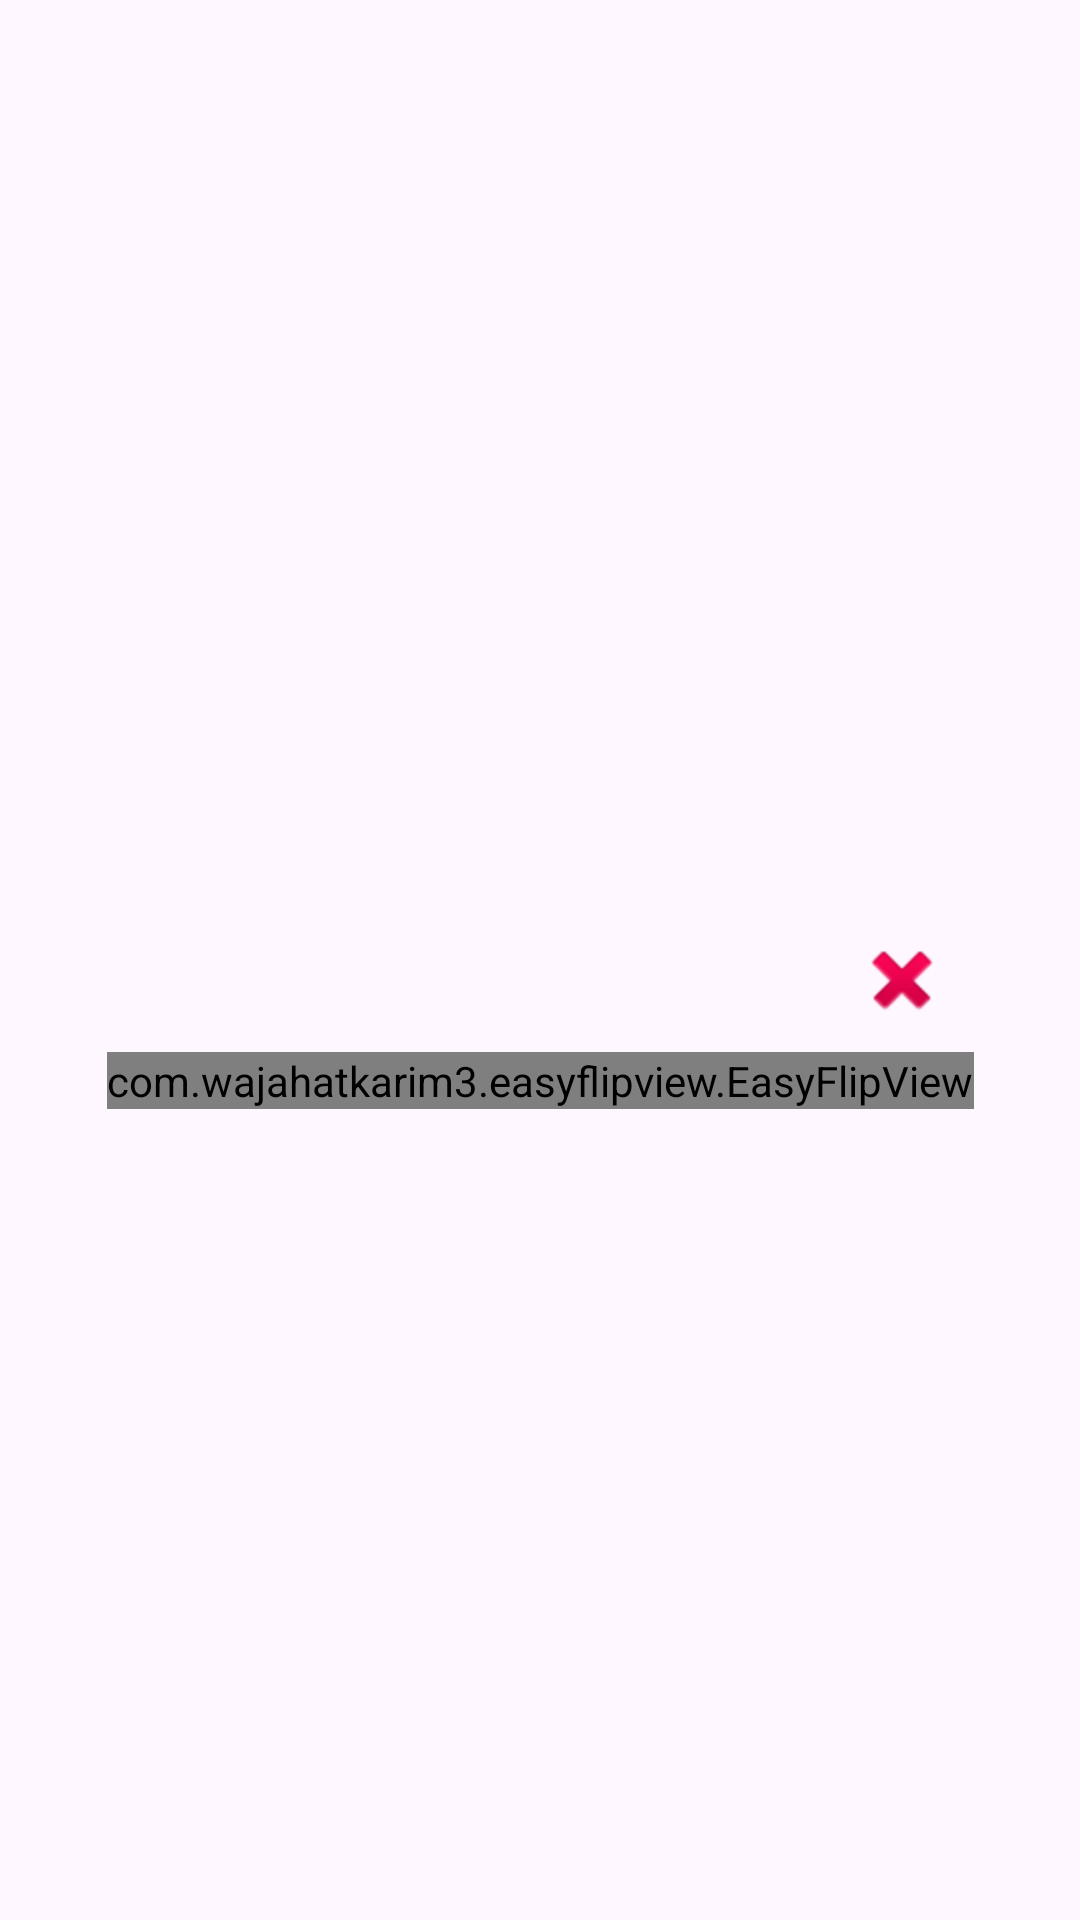

Layout XML and referenced resources for this Android screen:
<!-- AndroidManifest.xml: application theme Theme.TraigaBT6 -->
<!-- res/layout/image_item.xml -->
<androidx.constraintlayout.widget.ConstraintLayout
    xmlns:android="http://schemas.android.com/apk/res/android"
    xmlns:app="http://schemas.android.com/apk/res-auto"
    android:id="@+id/constraint"
    android:layout_width="match_parent"
    android:layout_height="wrap_content">

    <com.wajahatkarim3.easyflipview.EasyFlipView
        android:id="@+id/easyFlipView"
        android:layout_width="wrap_content"
        android:layout_height="wrap_content"
        android:layout_marginTop="80dp"
        app:autoFlipBack="false"
        app:flipDuration="400"
        app:flipEnabled="true"
        app:flipOnTouch="false"
        app:flipType="horizontal"
        app:layout_constraintBottom_toBottomOf="parent"
        app:layout_constraintEnd_toEndOf="parent"
        app:layout_constraintStart_toStartOf="parent"
        app:layout_constraintTop_toTopOf="parent">

        <include
            android:id="@+id/back"
            layout="@layout/image_item_back" />

        <include
            android:id="@+id/front"
            layout="@layout/image_item_front" />

    </com.wajahatkarim3.easyflipview.EasyFlipView>

    <ImageButton
        android:id="@+id/delete"
        android:layout_width="48dp"
        android:layout_height="48dp"
        android:background="@null"
        android:contentDescription="delete"
        app:layout_constraintBottom_toTopOf="@+id/easyFlipView"
        app:layout_constraintEnd_toEndOf="@+id/easyFlipView"
        app:srcCompat="@android:drawable/ic_delete" />

</androidx.constraintlayout.widget.ConstraintLayout>
<!-- res/layout/image_item_back.xml (included above) -->
<?xml version="1.0" encoding="utf-8"?>
<androidx.constraintlayout.widget.ConstraintLayout xmlns:android="http://schemas.android.com/apk/res/android"
    xmlns:app="http://schemas.android.com/apk/res-auto"
    xmlns:tools="http://schemas.android.com/tools"
    android:layout_width="match_parent"
    android:layout_height="match_parent">

    <androidx.constraintlayout.widget.ConstraintLayout
        android:id="@+id/constraintLayout"
        android:layout_width="wrap_content"
        android:layout_height="wrap_content"
        android:background="@drawable/item_drawable"
        android:paddingStart="20dp"
        android:paddingTop="20dp"
        android:paddingEnd="20dp"
        android:paddingBottom="8dp"
        app:layout_constraintEnd_toEndOf="parent"
        app:layout_constraintStart_toStartOf="parent"
        app:layout_constraintTop_toTopOf="parent">


        <TextView
            android:id="@+id/date"
            android:layout_width="wrap_content"
            android:layout_height="wrap_content"
            android:text="11/12/2012"
            android:textColor="#2E2E2E"
            android:textSize="24sp"
            app:layout_constraintStart_toStartOf="parent"
            app:layout_constraintTop_toTopOf="parent" />

        <ScrollView
            android:id="@+id/scrollView"
            android:layout_width="240dp"
            android:layout_height="360dp"
            android:layout_marginTop="8dp"
            android:background="@drawable/content_scrollview"
            android:fillViewport="true"
            android:scrollbars="vertical"
            app:layout_constraintEnd_toEndOf="parent"
            app:layout_constraintStart_toStartOf="parent"
            app:layout_constraintTop_toBottomOf="@id/date">

            <LinearLayout
                android:layout_width="match_parent"
                android:layout_height="wrap_content"
                android:orientation="vertical"
                android:paddingStart="8dp"
                android:paddingTop="4dp"
                android:paddingEnd="8dp"
                android:paddingBottom="8dp">

                <TextView
                    android:id="@+id/content"
                    android:layout_width="match_parent"
                    android:layout_height="wrap_content"
                    android:text="TextView"
                    android:textColor="#2E2E2E"
                    android:textSize="20sp" />

            </LinearLayout>

        </ScrollView>
    </androidx.constraintlayout.widget.ConstraintLayout>

    <androidx.constraintlayout.widget.ConstraintLayout
        android:layout_width="0dp"
        android:layout_height="60dp"
        android:layout_marginTop="20dp"
        android:background="@drawable/item_drawable"
        app:layout_constraintEnd_toEndOf="@id/constraintLayout"
        app:layout_constraintStart_toStartOf="@id/constraintLayout"
        app:layout_constraintTop_toBottomOf="@id/constraintLayout">

    </androidx.constraintlayout.widget.ConstraintLayout>

</androidx.constraintlayout.widget.ConstraintLayout>
<!-- res/layout/image_item_front.xml (included above) -->
<?xml version="1.0" encoding="utf-8"?>
<androidx.constraintlayout.widget.ConstraintLayout xmlns:android="http://schemas.android.com/apk/res/android"
    xmlns:app="http://schemas.android.com/apk/res-auto"
    xmlns:tools="http://schemas.android.com/tools"
    android:id="@+id/main"
    android:layout_width="match_parent"
    android:layout_height="match_parent">

    <androidx.constraintlayout.widget.ConstraintLayout
        android:id="@+id/constraintLayout"
        android:layout_width="wrap_content"
        android:layout_height="wrap_content"
        android:background="@drawable/item_drawable"
        android:paddingStart="20dp"
        android:paddingTop="20dp"
        android:paddingEnd="20dp"
        android:paddingBottom="4dp"
        app:layout_constraintEnd_toEndOf="parent"
        app:layout_constraintStart_toStartOf="parent"
        app:layout_constraintTop_toTopOf="parent">

        <ImageView
            android:id="@+id/imgAlbum"
            android:layout_width="240dp"
            android:layout_height="360dp"
            android:scaleType="fitCenter"
            app:layout_constraintEnd_toEndOf="parent"
            app:layout_constraintStart_toStartOf="parent"
            app:layout_constraintTop_toTopOf="parent" />

        <TextView
            android:id="@+id/date"
            android:layout_width="wrap_content"
            android:layout_height="wrap_content"
            android:layout_marginTop="4dp"
            android:text="12/10/2014"
            android:textColor="#2E2E2E"
            app:layout_constraintStart_toStartOf="@+id/imgAlbum"
            app:layout_constraintTop_toBottomOf="@+id/imgAlbum" />

        <TextView
            android:id="@+id/textView3"
            android:layout_width="wrap_content"
            android:layout_height="wrap_content"
            android:layout_marginTop="4dp"
            android:text="Ấn vào để lật mặt sau!"
            android:textColor="#2E2E2E"
            app:layout_constraintStart_toStartOf="@+id/date"
            app:layout_constraintTop_toBottomOf="@+id/date" />
    </androidx.constraintlayout.widget.ConstraintLayout>

    <androidx.constraintlayout.widget.ConstraintLayout
        android:layout_width="0dp"
        android:layout_height="60dp"
        android:layout_marginTop="20dp"
        android:background="@drawable/item_drawable"
        app:layout_constraintEnd_toEndOf="@id/constraintLayout"
        app:layout_constraintStart_toStartOf="@id/constraintLayout"
        app:layout_constraintTop_toBottomOf="@id/constraintLayout">

        <ImageView
            android:id="@+id/imageView"
            android:layout_width="50dp"
            android:layout_height="50dp"
            android:scaleType="fitCenter"
            app:layout_constraintBottom_toBottomOf="parent"
            app:layout_constraintStart_toStartOf="parent"
            app:layout_constraintTop_toTopOf="parent"
            app:srcCompat="@drawable/blue_share_button_icon" />

        <TextView
            android:id="@+id/textView4"
            android:layout_width="0dp"
            android:layout_height="wrap_content"
            android:layout_marginStart="12dp"
            android:text="Cho phép xem"
            android:textColor="#2E2E2E"
            android:textSize="18sp"
            app:layout_constraintBottom_toBottomOf="parent"
            app:layout_constraintEnd_toStartOf="@id/switch1"
            app:layout_constraintStart_toEndOf="@id/imageView"
            app:layout_constraintTop_toTopOf="parent" />

        <Switch
            android:id="@+id/switch1"
            android:layout_width="48dp"
            android:layout_height="48dp"
            android:trackTint="@color/swtich_tract"
            app:layout_constraintBottom_toBottomOf="parent"
            app:layout_constraintEnd_toEndOf="parent"
            app:layout_constraintTop_toTopOf="parent" />

    </androidx.constraintlayout.widget.ConstraintLayout>


</androidx.constraintlayout.widget.ConstraintLayout>
<!-- resources referenced by this layout -->
<resources>
  <!-- drawable blue_share_button_icon: png bitmap (drawable, 703945 bytes) -->
  <!-- drawable content_scrollview (drawable) -->
  <?xml version="1.0" encoding="utf-8"?>
  <shape xmlns:android="http://schemas.android.com/apk/res/android">
      <solid android:color="#D6D6D6"/>
      <corners android:radius="12dp"/>
      <stroke
          android:width="1dp"
          android:color="#7E7E7E"/>
  </shape>
  <!-- drawable item_drawable (drawable) -->
  <?xml version="1.0" encoding="utf-8"?>
  <shape xmlns:android="http://schemas.android.com/apk/res/android">
  
      <solid android:color="#CECECE"></solid>
      <corners android:radius="12dp"></corners>
      <stroke
          android:width="1dp"
          android:color="#7E7E7E">
      </stroke>
  </shape>
  <style name="Theme.TraigaBT6" parent="Base.Theme.TraigaBT6" />
  <style name="Base.Theme.TraigaBT6" parent="Theme.Material3.DayNight.NoActionBar">
          
          
      </style>
</resources>
